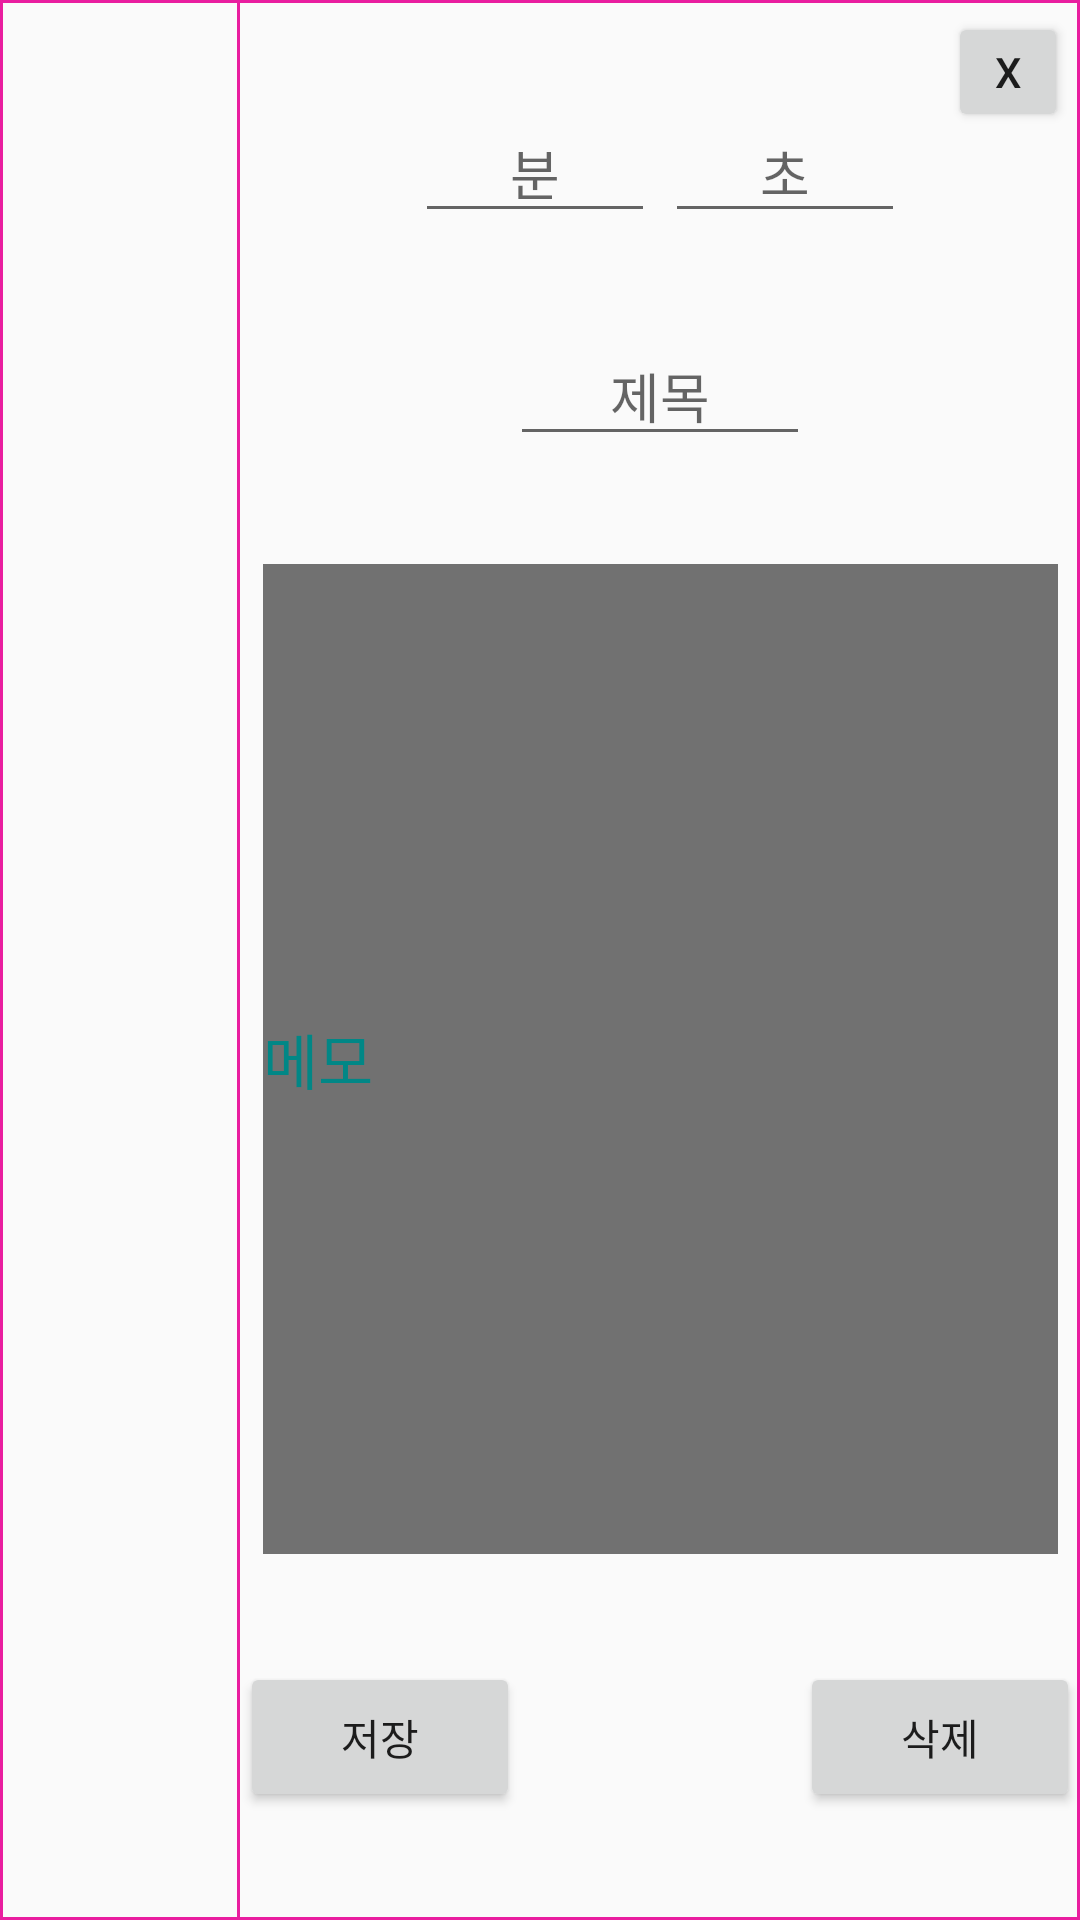

Produce the Android XML layout that renders to this screen, including the resource entries it uses.
<!-- AndroidManifest.xml: application theme Theme.Teamnova_android_two -->
<!-- res/layout/mulung_helper_scedule.xml -->
<?xml version="1.0" encoding="utf-8"?>
<androidx.constraintlayout.widget.ConstraintLayout xmlns:android="http://schemas.android.com/apk/res/android"
    xmlns:app="http://schemas.android.com/apk/res-auto"
    xmlns:tools="http://schemas.android.com/tools"
    android:layout_width="350dp"
    android:layout_height="500dp"
    android:orientation="horizontal"
    android:background="@drawable/border"

    >
    <androidx.recyclerview.widget.RecyclerView
        android:id="@+id/저장목록"
        android:layout_width="80dp"
        android:layout_height="match_parent"
        app:layout_constraintLeft_toLeftOf="parent"
        android:background="@drawable/border"
        app:layout_constraintBottom_toBottomOf="parent"
        app:layout_constraintTop_toTopOf="parent"
        />











        <EditText
            android:id="@+id/분"
            android:layout_width="80dp"
            android:layout_height="wrap_content"
            android:hint="분"
            android:inputType="number"
            android:maxLength="2"
            app:layout_constraintLeft_toRightOf="@id/저장목록"
            app:layout_constraintRight_toLeftOf="@id/콜론"
            app:layout_constraintTop_toTopOf="parent"
            app:layout_constraintBottom_toTopOf="@id/제목"
            android:gravity="center"
            app:layout_constraintHorizontal_chainStyle="packed"

            />
        <TextView
            android:id="@+id/콜론"
            android:layout_width="wrap_content"
            android:layout_height="40dp"
            android:text=" "
            app:layout_constraintLeft_toRightOf="@id/분"
            app:layout_constraintTop_toTopOf="parent"
            app:layout_constraintRight_toLeftOf="@id/초"
            app:layout_constraintBottom_toTopOf="@id/제목"
            android:gravity="center"
            />
        <EditText
            android:id="@+id/초"
            android:layout_width="80dp"
            android:layout_height="wrap_content"
            android:hint="초"
            android:inputType="number"
            android:maxLength="2"
            app:layout_constraintLeft_toRightOf="@id/콜론"
            app:layout_constraintTop_toTopOf="parent"
            app:layout_constraintRight_toRightOf="parent"
            app:layout_constraintBottom_toTopOf="@id/제목"
            android:gravity="center"
            />
    <EditText
        android:id="@+id/제목"
        android:layout_width="100dp"
        android:layout_height="40dp"
        android:maxLength="4"
        android:hint="제목"
        android:gravity="center"
        app:layout_constraintTop_toBottomOf="@id/콜론"
        app:layout_constraintBottom_toTopOf="@id/준비"
        app:layout_constraintLeft_toRightOf="@id/저장목록"
        app:layout_constraintRight_toRightOf="parent"

        />
    <EditText
        android:id="@+id/준비"
        android:layout_width="265dp"
        android:layout_height="330dp"
        android:background="#8B000000"
        android:text="메모"
        android:textSize="20dp"
        android:textColor="@color/teal_700"
        app:layout_constraintTop_toBottomOf="@id/제목"
        app:layout_constraintLeft_toRightOf="@id/저장목록"
        app:layout_constraintRight_toRightOf="parent"
        app:layout_constraintBottom_toTopOf="@id/저장버튼"
        />
    <Button
        android:id="@+id/저장버튼"
        android:layout_width="0dp"
        android:layout_height="50dp"
        android:text="저장"
        app:layout_constraintTop_toBottomOf="@id/준비"
        app:layout_constraintBottom_toBottomOf="parent"
        app:layout_constraintLeft_toRightOf="@id/저장목록"
        app:layout_constraintRight_toLeftOf="@id/수정버튼"
        />
    <Button
        android:id="@+id/수정버튼"
        android:layout_width="0dp"
        android:layout_height="50dp"
        android:text="수정"
        app:layout_constraintLeft_toRightOf="@id/저장버튼"
        app:layout_constraintTop_toBottomOf="@+id/준비"
        app:layout_constraintBottom_toBottomOf="parent"
        app:layout_constraintRight_toLeftOf="@id/삭제버튼"
        android:visibility="invisible"
        />
    <Button
        android:id="@+id/삭제버튼"
        android:layout_width="0dp"
        android:layout_height="50dp"
        android:text="삭제"
        app:layout_constraintTop_toBottomOf="@id/준비"
        app:layout_constraintBottom_toBottomOf="parent"
        app:layout_constraintLeft_toRightOf="@id/수정버튼"
        app:layout_constraintRight_toRightOf="parent"
        />
    <Button
        android:id="@+id/종료버튼"
        android:layout_width="40dp"
        android:layout_height="40dp"
        android:layout_margin="4dp"
        android:text="X"
        app:layout_constraintTop_toTopOf="parent"
        app:layout_constraintRight_toRightOf="parent"
        />



</androidx.constraintlayout.widget.ConstraintLayout>
<!-- resources referenced by this layout -->
<resources>
  <!-- drawable border (drawable-v24) -->
  <?xml version="1.0" encoding="utf-8"?>
  <shape xmlns:android="http://schemas.android.com/apk/res/android">
  
      <stroke
          android:width="1sp"
          android:color="#E91E9F" />
  </shape>
  <style name="Theme.Teamnova_android_two" parent="Theme.AppCompat.Light">
          
          <item name="colorPrimary">@color/purple_500</item>
          <item name="colorPrimaryVariant">@color/purple_700</item>
          <item name="colorOnPrimary">@color/white</item>
          
          <item name="colorSecondary">@color/teal_200</item>
          <item name="colorSecondaryVariant">@color/teal_700</item>
          <item name="colorOnSecondary">@color/black</item>
          
          <item name="android:statusBarColor" tools:targetApi="l">?attr/colorPrimaryVariant</item>
          <item name="windowNoTitle">true</item>
          
      </style>
  <!-- not gathered from this repository: default colours our renderer supplied (Android Studio template values) -->
  <color name="purple_500">#FF6200EE</color>
  <color name="purple_700">#FF3700B3</color>
  <color name="teal_200">#FF03DAC5</color>
  <color name="teal_700">#FF018786</color>
  <color name="black">#FF000000</color>
  <color name="white">#FFFFFFFF</color>
</resources>
